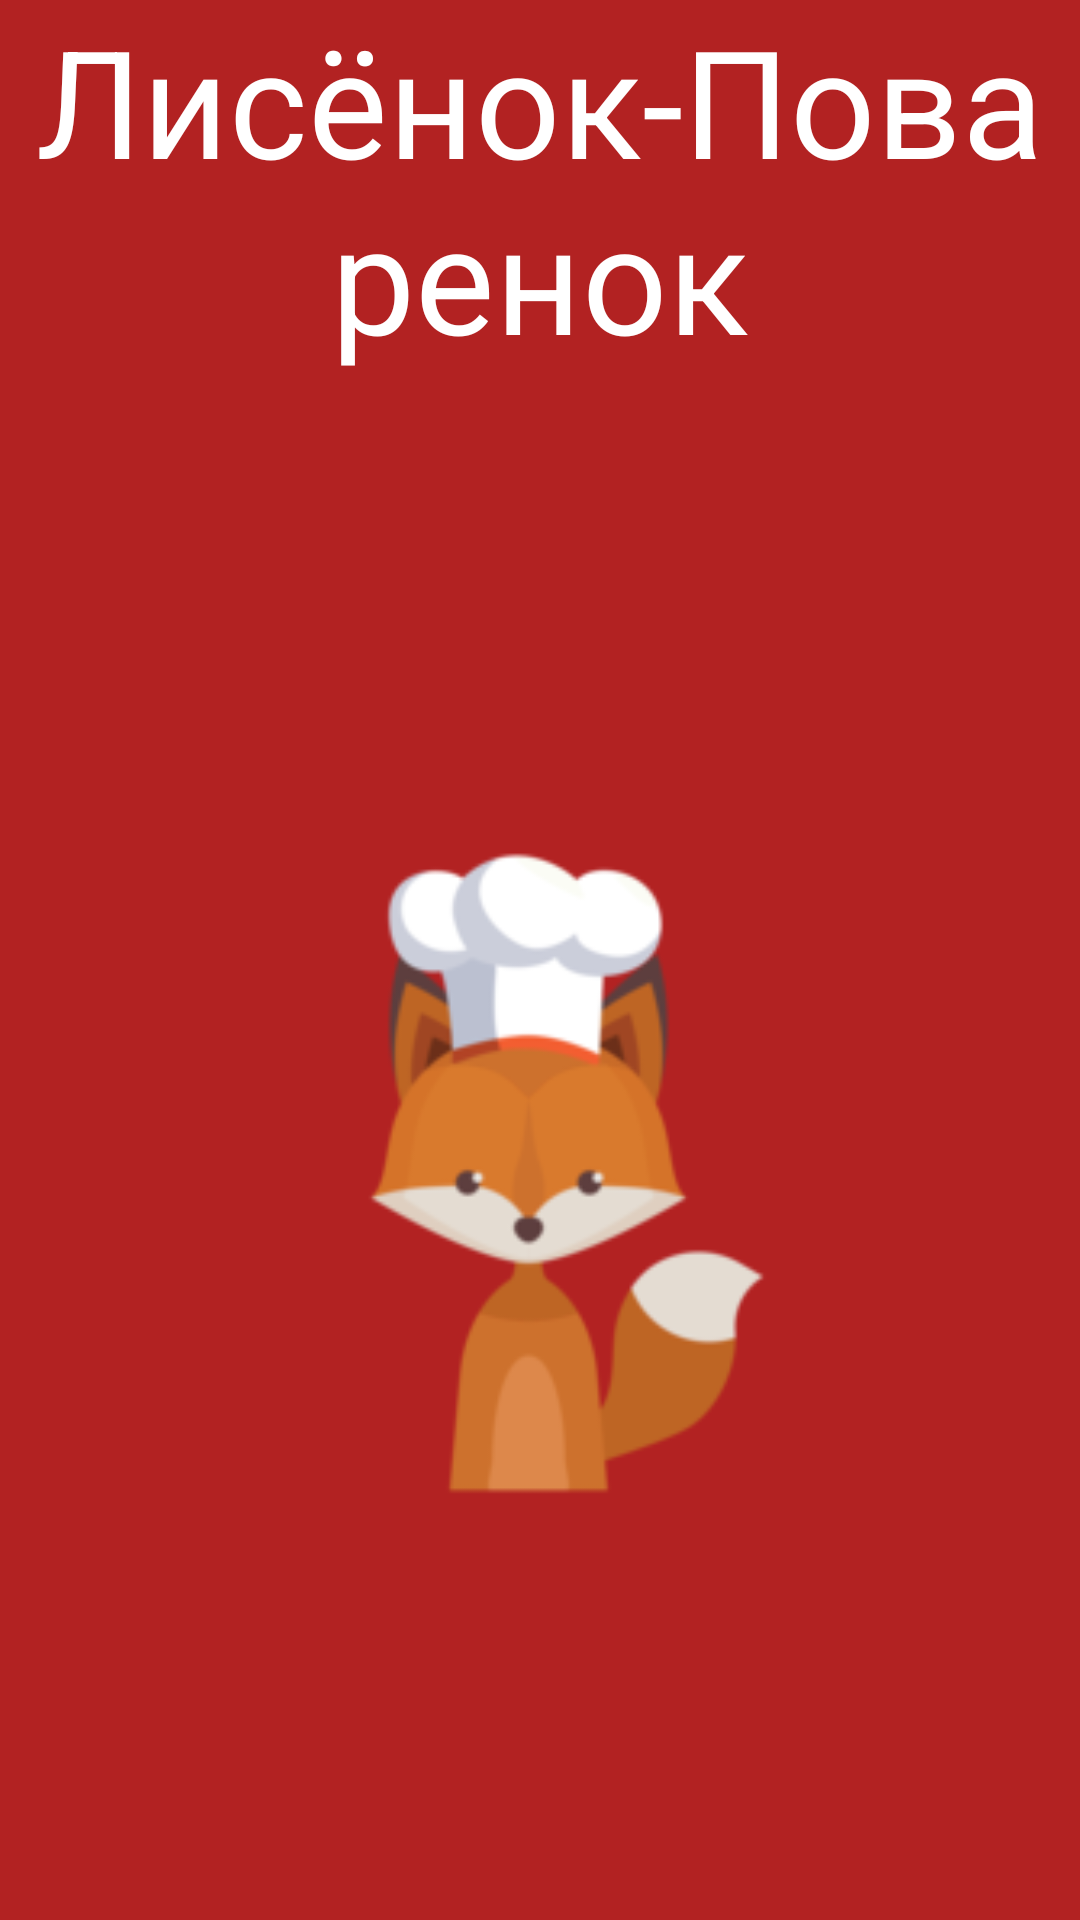

Reconstruct the res/layout file that produces this screen, plus the resources it refers to.
<!-- AndroidManifest.xml: application theme AppTheme -->
<!-- res/layout/slide_1.xml -->
<?xml version="1.0" encoding="utf-8"?>
<LinearLayout xmlns:android="http://schemas.android.com/apk/res/android"
xmlns:app="http://schemas.android.com/apk/res-auto"
xmlns:tools="http://schemas.android.com/tools"
    android:layout_width="match_parent"
    android:layout_height="match_parent"
    android:layout_weight="1"
    android:orientation="vertical"
    android:background="@color/colorAccent"
    android:gravity="center">

<TextView
    android:layout_width="wrap_content"
    android:layout_height="wrap_content"
    android:layout_gravity="center_horizontal"
    android:gravity="center"
    android:textSize="50sp"
    android:textColor="#ffffff"
    android:text="@string/hello_slide1" />
    <LinearLayout
        android:layout_width="match_parent"
        android:layout_height="match_parent"
        android:layout_marginTop="0sp"
        android:orientation="vertical"
        android:gravity="center">
        <ImageView
            android:layout_width="294dp"
            android:layout_height="275dp"
            android:layout_gravity="center_horizontal"
            android:layout_marginTop="0sp"
            android:src="@drawable/lisapovar" />
    </LinearLayout>



</LinearLayout>
<!-- resources referenced by this layout -->
<resources>
  <color name="colorAccent">#b22222</color>
  <!-- drawable lisapovar: png bitmap (drawable, 18937 bytes) -->
  <string name="hello_slide1">Лисёнок-Повaренок</string>
  <style name="AppTheme" parent="Theme.AppCompat.DayNight.DarkActionBar">
          
          <item name="colorPrimary">#FFA000</item>
          <item name="colorPrimaryDark">@color/colorAccent</item>
          <item name="colorAccent">@color/colorAccent</item>
      </style>
</resources>
